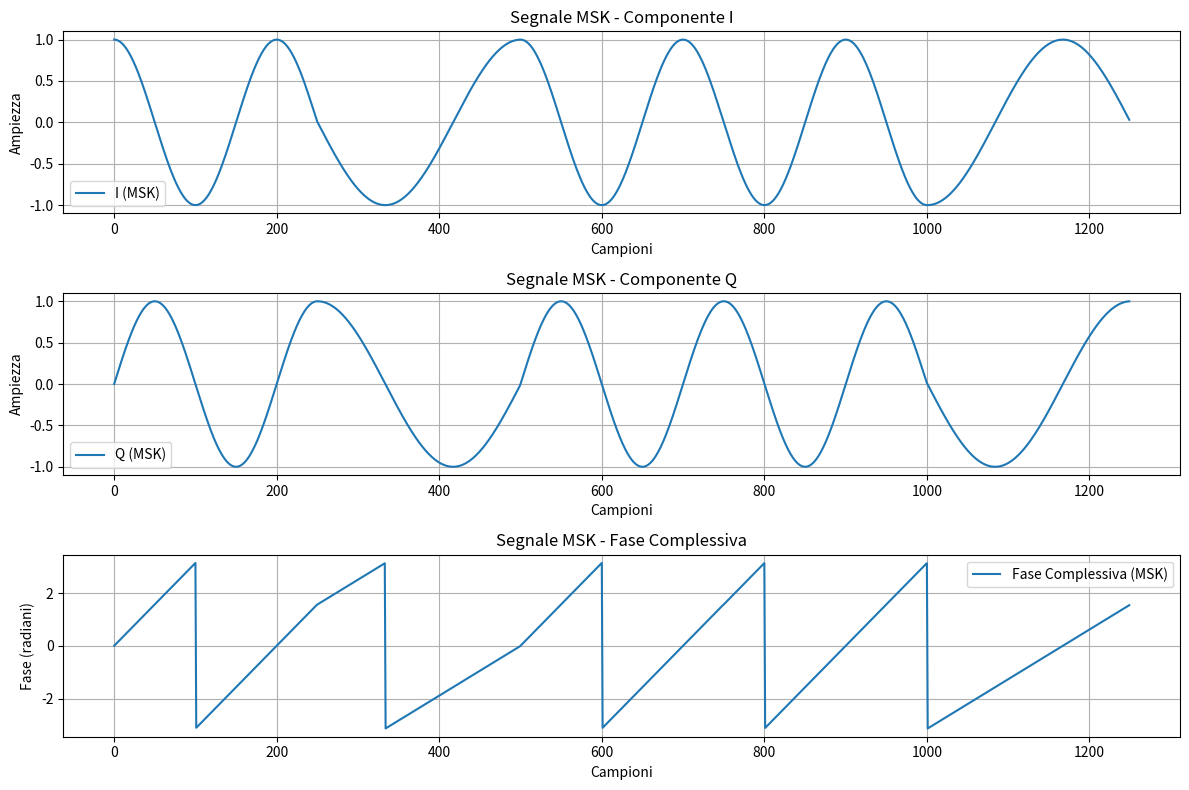

Write Python code to recreate this figure.
import numpy as np
import matplotlib.pyplot as plt

# Parametri del segnale
sample_rate = 250000  # Frequenza di campionamento in Hz
bit_duration = 0.001  # Durata di ogni bit in secondi
sequence = "1011001110001111"

# Calcolo del numero di campioni per bit
samples_per_bit = int(sample_rate * bit_duration)


def msk_modulation(sequence, sample_rate, bit_duration):
    samples_per_bit = int(sample_rate * bit_duration)
    t = np.linspace(0, len(sequence) * bit_duration, len(sequence) * samples_per_bit, endpoint=False)

    I = np.zeros_like(t)
    Q = np.zeros_like(t)

    # Parametri per MSK
    freq_deviation = 0.25 / bit_duration
    phase = 0.0  # Fase iniziale

    for i, bit in enumerate(sequence):
        freq = freq_deviation if bit == '1' else -freq_deviation
        t_bit = np.linspace(i * bit_duration, (i + 1) * bit_duration, samples_per_bit, endpoint=False)

        # Aggiorna le fasi per garantire la continuità
        phase_incr = 2 * np.pi * freq * (t_bit - t_bit[0]) + phase
        I[i * samples_per_bit:(i + 1) * samples_per_bit] = np.cos(2 * np.pi * 1000 * t_bit + phase_incr)
        Q[i * samples_per_bit:(i + 1) * samples_per_bit] = np.sin(2 * np.pi * 1000 * t_bit + phase_incr)

        # Aggiorna la fase per il prossimo bit
        phase = phase_incr[-1]

    return I, Q


# Modulazione MSK
I_msk, Q_msk = msk_modulation(sequence, sample_rate, bit_duration)

# Calcolo della fase complessiva
phase_msk = np.angle(I_msk + 1j * Q_msk)

# Plot del segnale MSK
plt.figure(figsize=(12, 8))

plt.subplot(3, 1, 1)
plt.plot(I_msk[:5 * samples_per_bit], label="I (MSK)")
plt.title("Segnale MSK - Componente I")
plt.xlabel("Campioni")
plt.ylabel("Ampiezza")
plt.grid(True)
plt.legend()

plt.subplot(3, 1, 2)
plt.plot(Q_msk[:5 * samples_per_bit], label="Q (MSK)")
plt.title("Segnale MSK - Componente Q")
plt.xlabel("Campioni")
plt.ylabel("Ampiezza")
plt.grid(True)
plt.legend()

plt.subplot(3, 1, 3)
plt.plot(phase_msk[:5 * samples_per_bit], label="Fase Complessiva (MSK)")
plt.title("Segnale MSK - Fase Complessiva")
plt.xlabel("Campioni")
plt.ylabel("Fase (radiani)")
plt.grid(True)
plt.legend()

plt.tight_layout()
plt.show()
